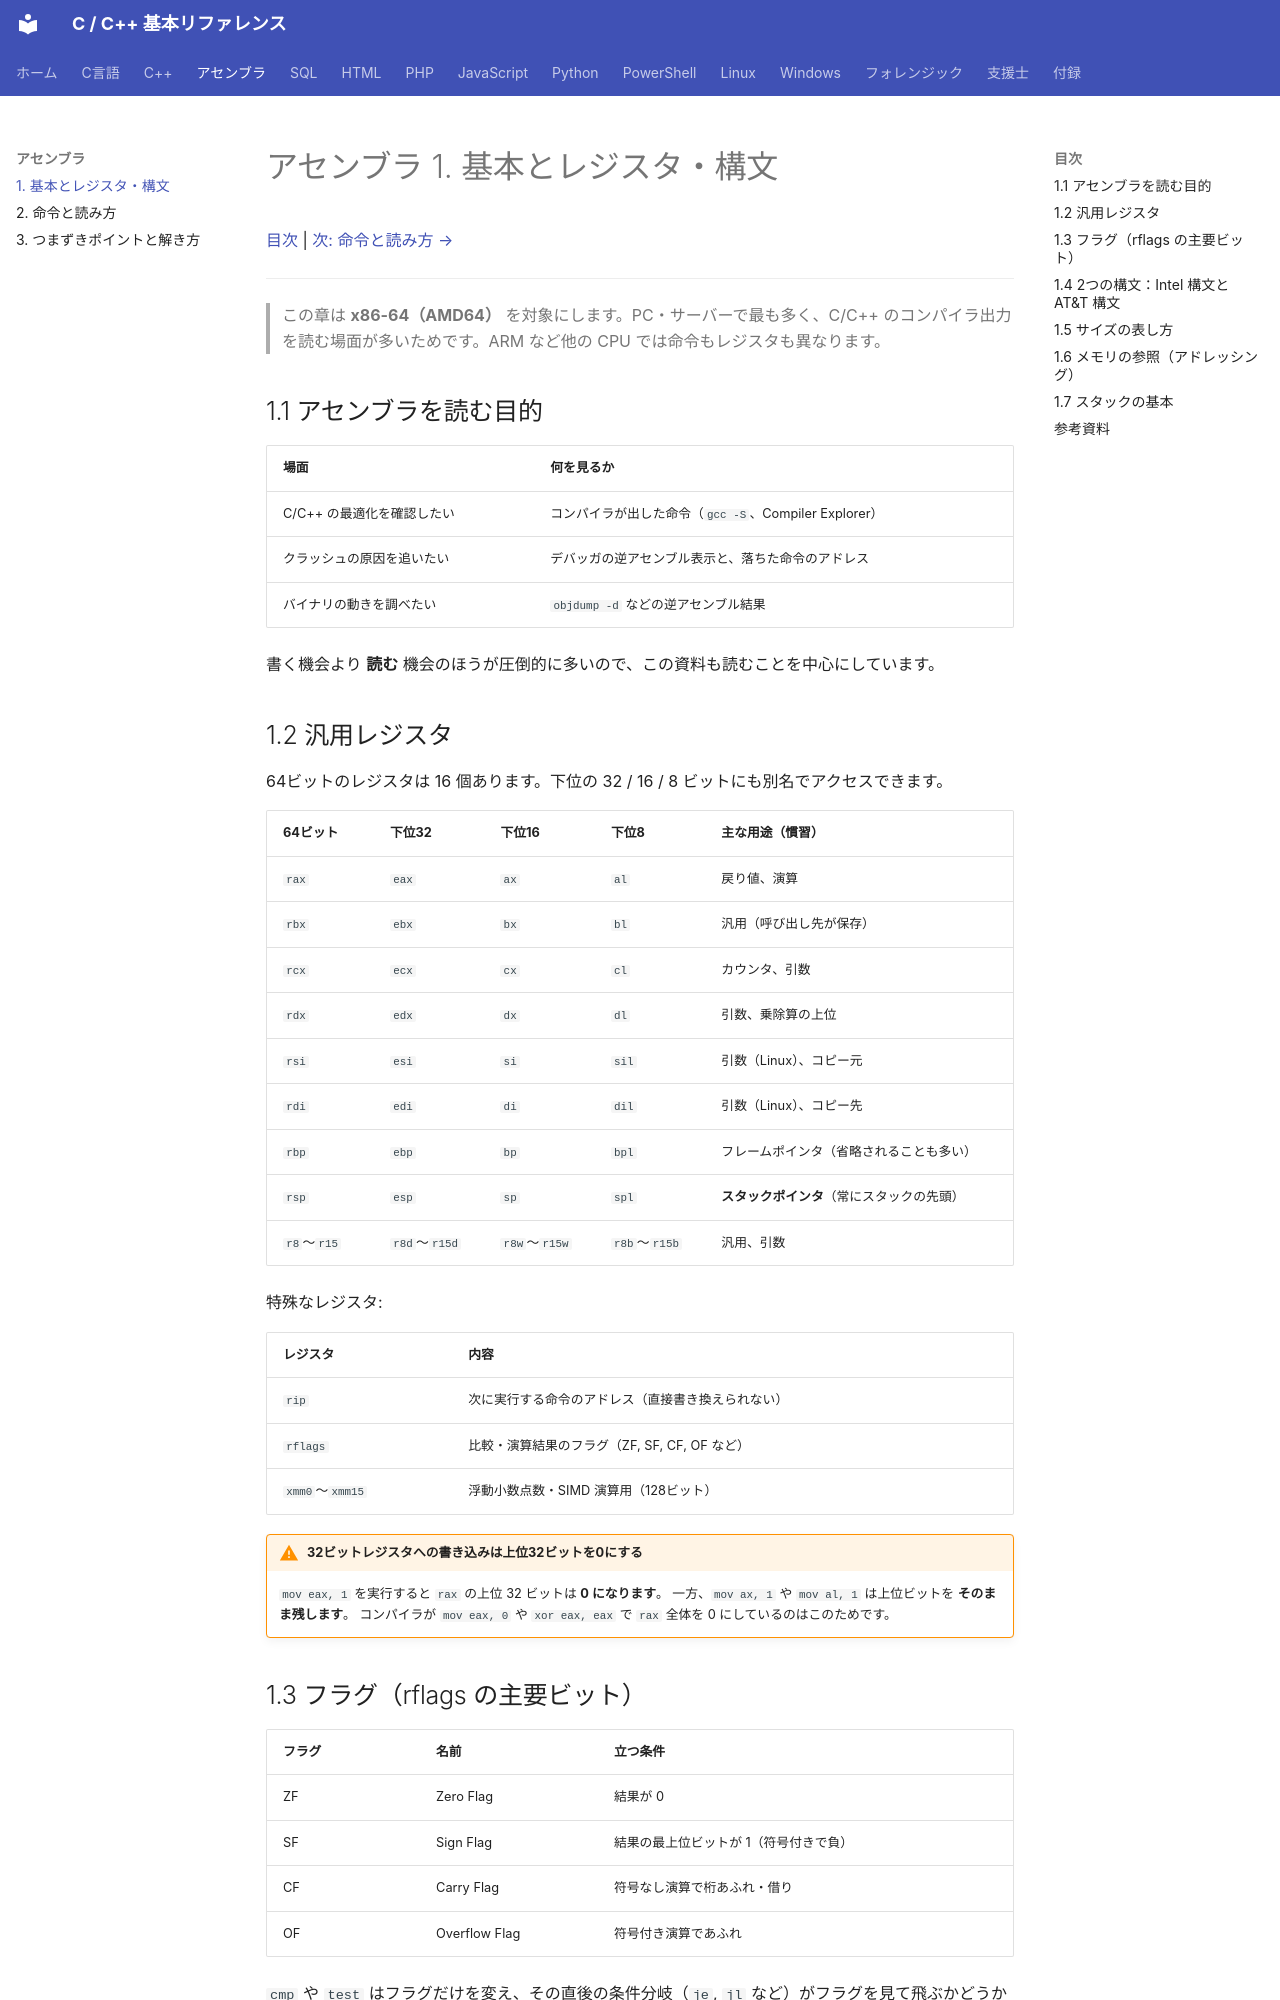

repository: git-d-u/c-cpp-reference · page: asm/01-basics/index.html · generator: mkdocs

# アセンブラ 1. 基本とレジスタ・構文

[目次](../index.md) | [次: 命令と読み方 →](02-reading.md)

---

> この章は **x86-64（AMD64）** を対象にします。PC・サーバーで最も多く、C/C++ のコンパイラ出力を読む場面が多いためです。ARM など他の CPU では命令もレジスタも異なります。

## 1.1 アセンブラを読む目的

| 場面 | 何を見るか |
|------|-----------|
| C/C++ の最適化を確認したい | コンパイラが出した命令（`gcc -S`、Compiler Explorer） |
| クラッシュの原因を追いたい | デバッガの逆アセンブル表示と、落ちた命令のアドレス |
| バイナリの動きを調べたい | `objdump -d` などの逆アセンブル結果 |

書く機会より **読む** 機会のほうが圧倒的に多いので、この資料も読むことを中心にしています。

## 1.2 汎用レジスタ

64ビットのレジスタは 16 個あります。下位の 32 / 16 / 8 ビットにも別名でアクセスできます。

| 64ビット | 下位32 | 下位16 | 下位8 | 主な用途（慣習） |
|---------|--------|--------|-------|-----------------|
| `rax` | `eax` | `ax` | `al` | 戻り値、演算 |
| `rbx` | `ebx` | `bx` | `bl` | 汎用（呼び出し先が保存） |
| `rcx` | `ecx` | `cx` | `cl` | カウンタ、引数 |
| `rdx` | `edx` | `dx` | `dl` | 引数、乗除算の上位 |
| `rsi` | `esi` | `si` | `sil` | 引数（Linux）、コピー元 |
| `rdi` | `edi` | `di` | `dil` | 引数（Linux）、コピー先 |
| `rbp` | `ebp` | `bp` | `bpl` | フレームポインタ（省略されることも多い） |
| `rsp` | `esp` | `sp` | `spl` | **スタックポインタ**（常にスタックの先頭） |
| `r8`〜`r15` | `r8d`〜`r15d` | `r8w`〜`r15w` | `r8b`〜`r15b` | 汎用、引数 |

特殊なレジスタ:

| レジスタ | 内容 |
|---------|------|
| `rip` | 次に実行する命令のアドレス（直接書き換えられない） |
| `rflags` | 比較・演算結果のフラグ（ZF, SF, CF, OF など） |
| `xmm0`〜`xmm15` | 浮動小数点数・SIMD 演算用（128ビット） |

!!! warning "32ビットレジスタへの書き込みは上位32ビットを0にする"
    `mov eax, 1` を実行すると `rax` の上位 32 ビットは **0 になります**。
    一方、`mov ax, 1` や `mov al, 1` は上位ビットを **そのまま残します**。
    コンパイラが `mov eax, 0` や `xor eax, eax` で `rax` 全体を 0 にしているのはこのためです。

## 1.3 フラグ（rflags の主要ビット）

| フラグ | 名前 | 立つ条件 |
|-------|------|---------|
| ZF | Zero Flag | 結果が 0 |
| SF | Sign Flag | 結果の最上位ビットが 1（符号付きで負） |
| CF | Carry Flag | 符号なし演算で桁あふれ・借り |
| OF | Overflow Flag | 符号付き演算であふれ |

`cmp` や `test` はフラグだけを変え、その直後の条件分岐（`je`, `jl` など）がフラグを見て飛ぶかどうかを決めます（[2章「条件分岐」](02-reading.md)）。
